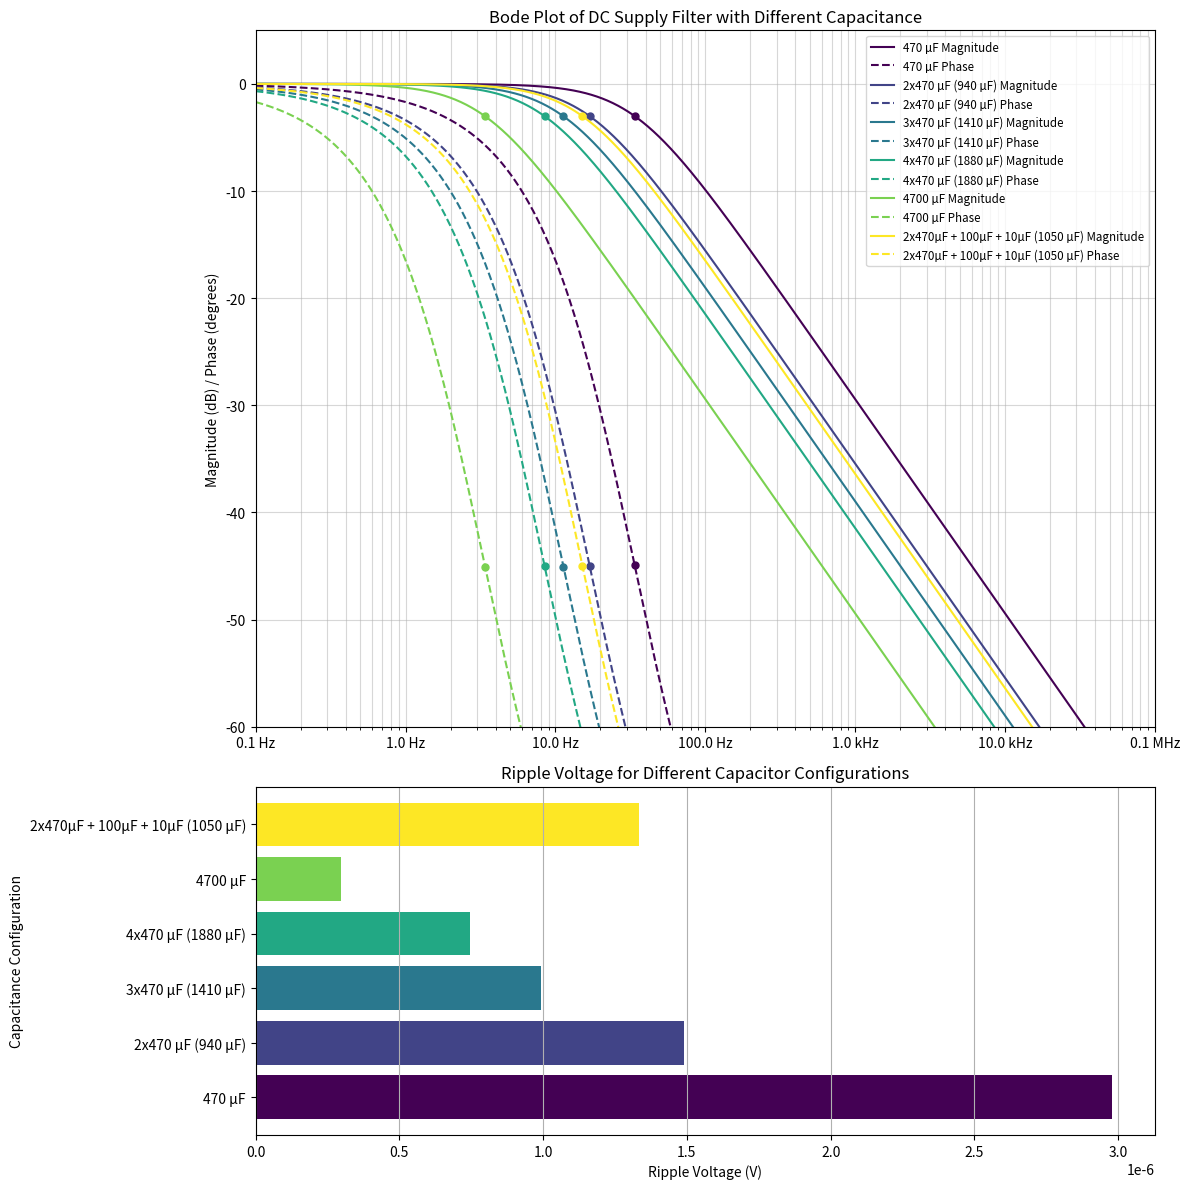

The script that saved this image: (Note: this script raises an exception after producing the figure.)
import numpy as np
import matplotlib.pyplot as plt
import os

def transfer_function(f, R, C):
    s = 2j * np.pi * f
    return 1 / (1 + s * R * C)

# Filter components
R = 10  # 10 ohms

# Different capacitance options
capacitance_options = {
    '470 µF': 470e-6,
    '2x470 µF (940 µF)': 2 * 470e-6,
    '3x470 µF (1410 µF)': 3 * 470e-6,
    '4x470 µF (1880 µF)': 4 * 470e-6,
    '4700 µF': 4700e-6,
    '2x470µF + 100µF + 10µF (1050 µF)': 2 * 470e-6 + 100e-6 + 10e-6
}

# Load current (in Amperes)
I_load = 10.5e-3  # 10.5 mA
# Ripple frequency (in Hz)
f_ripple = 3e8 / 40  # Speed of light / wavelength = 7.5 MHz

# Generate frequency points
f = np.logspace(-1, 5, num=1000)  # 0.1 Hz to 100 kHz

# Create a combined figure with subplots
fig, axs = plt.subplots(2, 1, figsize=(12, 12), gridspec_kw={'height_ratios': [2, 1]})

# Define colors for each configuration
colors = plt.cm.viridis(np.linspace(0, 1, len(capacitance_options)))

# Ripple voltage storage
ripple_voltages = []

# Loop through each capacitance option
for (label, C), color in zip(capacitance_options.items(), colors):
    # Calculate magnitude response
    H = transfer_function(f, R, C)
    magnitude_db = 20 * np.log10(np.abs(H))
    phase = np.angle(H, deg=True)

    # Plot magnitude response
    axs[0].semilogx(f, magnitude_db, label=f'{label} Magnitude', color=color)

    # Plot phase response with dashed line
    axs[0].semilogx(f, phase, linestyle='--', label=f'{label} Phase', color=color)

    # Mark -3dB point
    idx_3db = np.argmin(np.abs(magnitude_db + 3))
    axs[0].plot(f[idx_3db], magnitude_db[idx_3db], 'o', color=color, markersize=5)  # Point for -3dB

    # Mark 45-degree point
    idx_45 = np.argmin(np.abs(phase + 45))
    axs[0].plot(f[idx_45], phase[idx_45], 'o', color=color, markersize=5)  # Point for 45 degrees

    # Calculate ripple voltage for this capacitance
    ripple_voltage = I_load / (f_ripple * C)
    ripple_voltages.append(ripple_voltage)

# Plot settings for Bode plot
axs[0].grid(True, which="both", ls="-", alpha=0.5)
axs[0].set_title('Bode Plot of DC Supply Filter with Different Capacitance')
axs[0].set_ylabel('Magnitude (dB) / Phase (degrees)')

# Format x-axis labels
def format_freq(x, pos):
    if x >= 1e5:
        return f'{x/1e6:.1f} MHz'
    elif x >= 1e3:
        return f'{x/1e3:.1f} kHz'
    else:
        return f'{x:.1f} Hz'

axs[0].xaxis.set_major_formatter(plt.FuncFormatter(format_freq))

# Add legend to the top right
axs[0].legend(loc='upper right', fontsize='small')

# Set y-axis limits for magnitude and phase
axs[0].set_ylim(-60, 5)
axs[0].set_xlim(0.1, 100e3)  # Limit the x-axis to 100 kHz

# Plot settings for ripple voltage (horizontal bar graph)
axs[1].barh(list(capacitance_options.keys()), ripple_voltages, color=colors)
axs[1].set_title('Ripple Voltage for Different Capacitor Configurations')
axs[1].set_xlabel('Ripple Voltage (V)')
axs[1].set_ylabel('Capacitance Configuration')
axs[1].grid(axis='x')

# Adjust layout
plt.tight_layout()

# Save the combined plot
script_name = os.path.splitext(os.path.basename(__file__))[0]
plt.savefig(f'{script_name}_combined.png', dpi=300, bbox_inches='tight')
plt.close()

print(f"Combined graph saved as {script_name}_combined.png")
